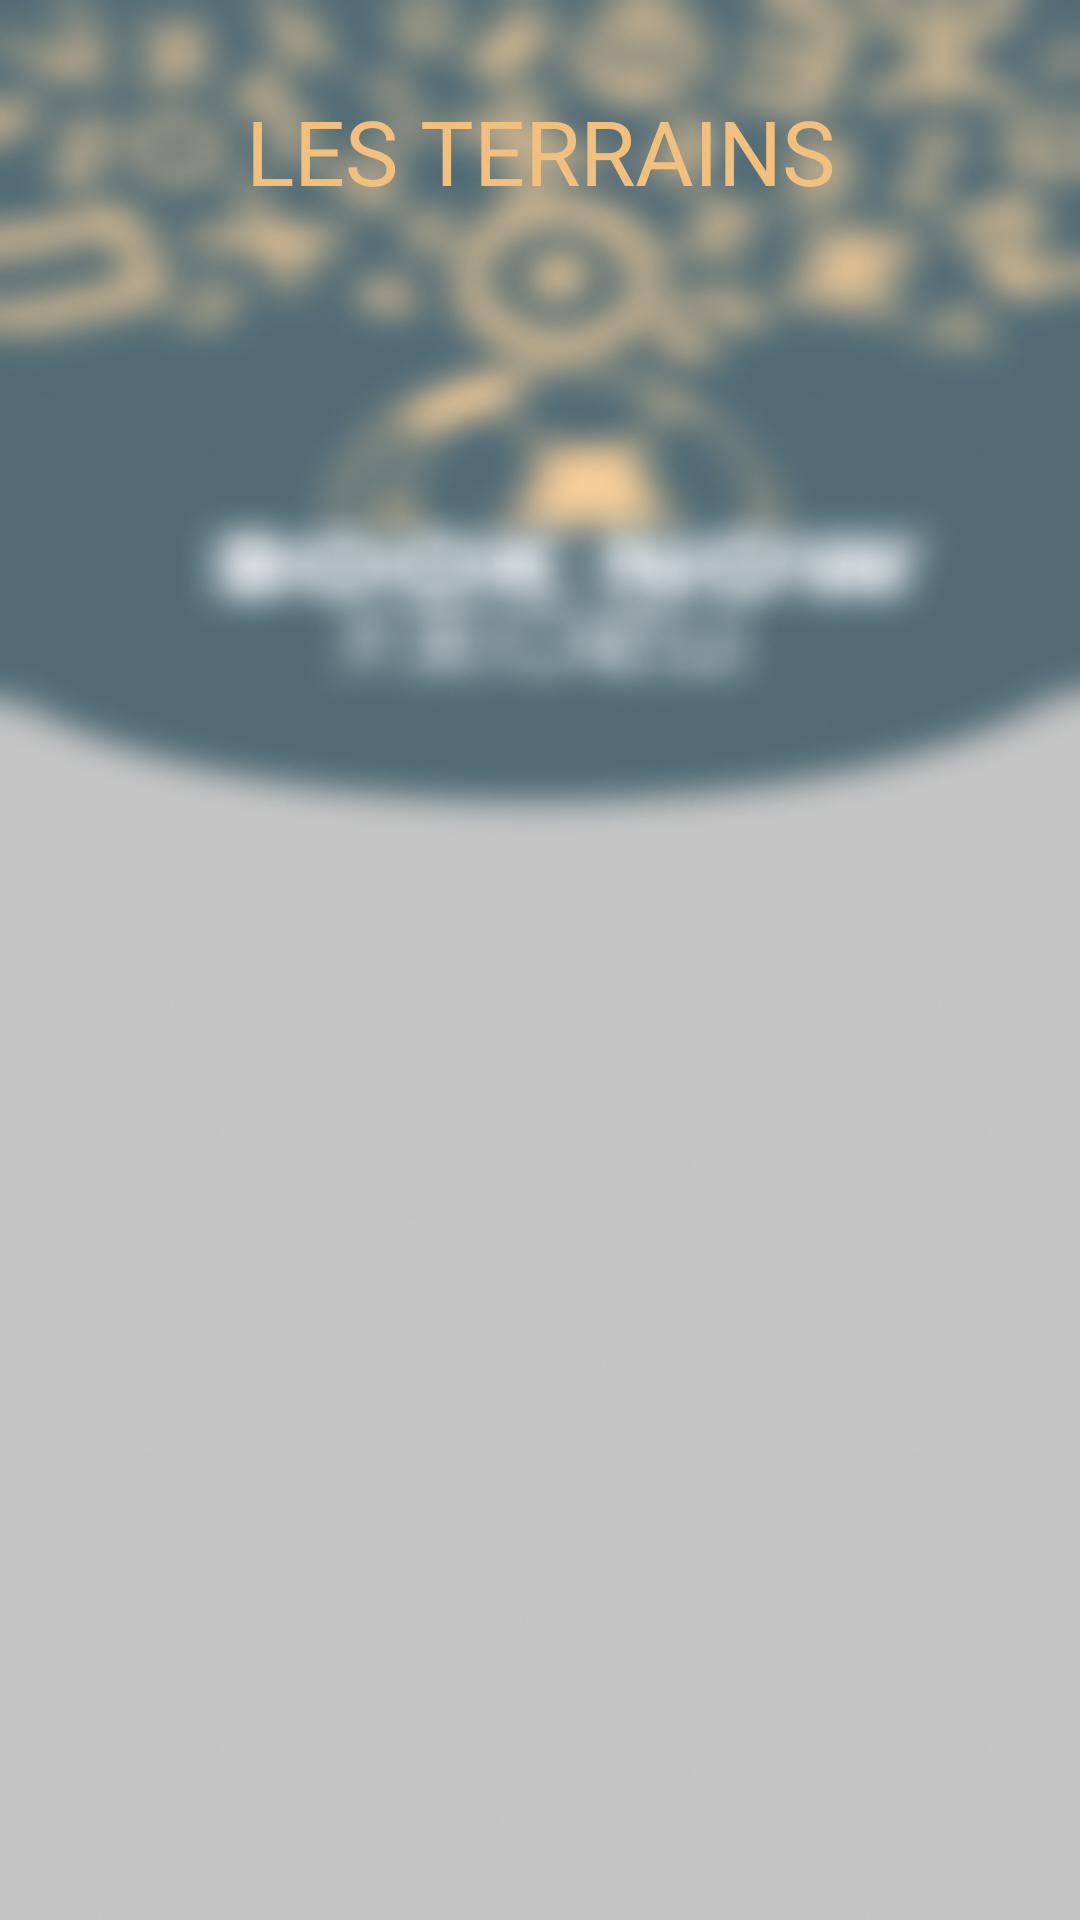

Produce the Android XML layout that renders to this screen, including the resource entries it uses.
<!-- AndroidManifest.xml: application theme Theme.App_mobile -->
<!-- res/layout/activity_reservation.xml -->
<?xml version="1.0" encoding="utf-8"?>
<RelativeLayout xmlns:android="http://schemas.android.com/apk/res/android"
    xmlns:app="http://schemas.android.com/apk/res-auto"
    xmlns:tools="http://schemas.android.com/tools"
    android:layout_width="match_parent"
    android:layout_height="match_parent"
    android:background="@drawable/login"
    tools:context=".Reservation">

    <TextView
        android:id="@+id/titre_reserv"
        android:layout_width="match_parent"
        android:layout_height="100dp"
        android:text="LES TERRAINS"
        android:textColor="#F1C07E"
        android:textAlignment="center"
        android:paddingTop="30dp"
        android:textSize="30sp">

    </TextView>

    <androidx.recyclerview.widget.RecyclerView
        android:id="@+id/list_terrain"
        android:layout_width="match_parent"
        android:layout_height="match_parent"
        android:clipToPadding="false"
        android:layout_below="@+id/titre_reserv"
        android:padding="8dp"
        app:layoutManager="androidx.recyclerview.widget.LinearLayoutManager"/>

</RelativeLayout>
<!-- resources referenced by this layout -->
<resources>
  <!-- drawable login: png bitmap (drawable, 205116 bytes) -->
  <style name="Theme.App_mobile" parent="Theme.MaterialComponents.DayNight.NoActionBar">
          
          <item name="colorPrimary">@color/purple_500</item>
          <item name="colorPrimaryVariant">@color/purple_700</item>
          <item name="colorOnPrimary">@color/white</item>
          
          <item name="colorSecondary">@color/teal_200</item>
          <item name="colorSecondaryVariant">@color/teal_700</item>
          <item name="colorOnSecondary">@color/black</item>
          
          <item name="android:statusBarColor">?attr/colorPrimaryVariant</item>
          
      </style>
  <color name="purple_500">#FF6200EE</color>
  <color name="purple_700">#FF3700B3</color>
  <color name="white">#FFFFFFFF</color>
  <color name="teal_200">#FF03DAC5</color>
  <color name="teal_700">#FF018786</color>
  <color name="black">#FF000000</color>
</resources>
